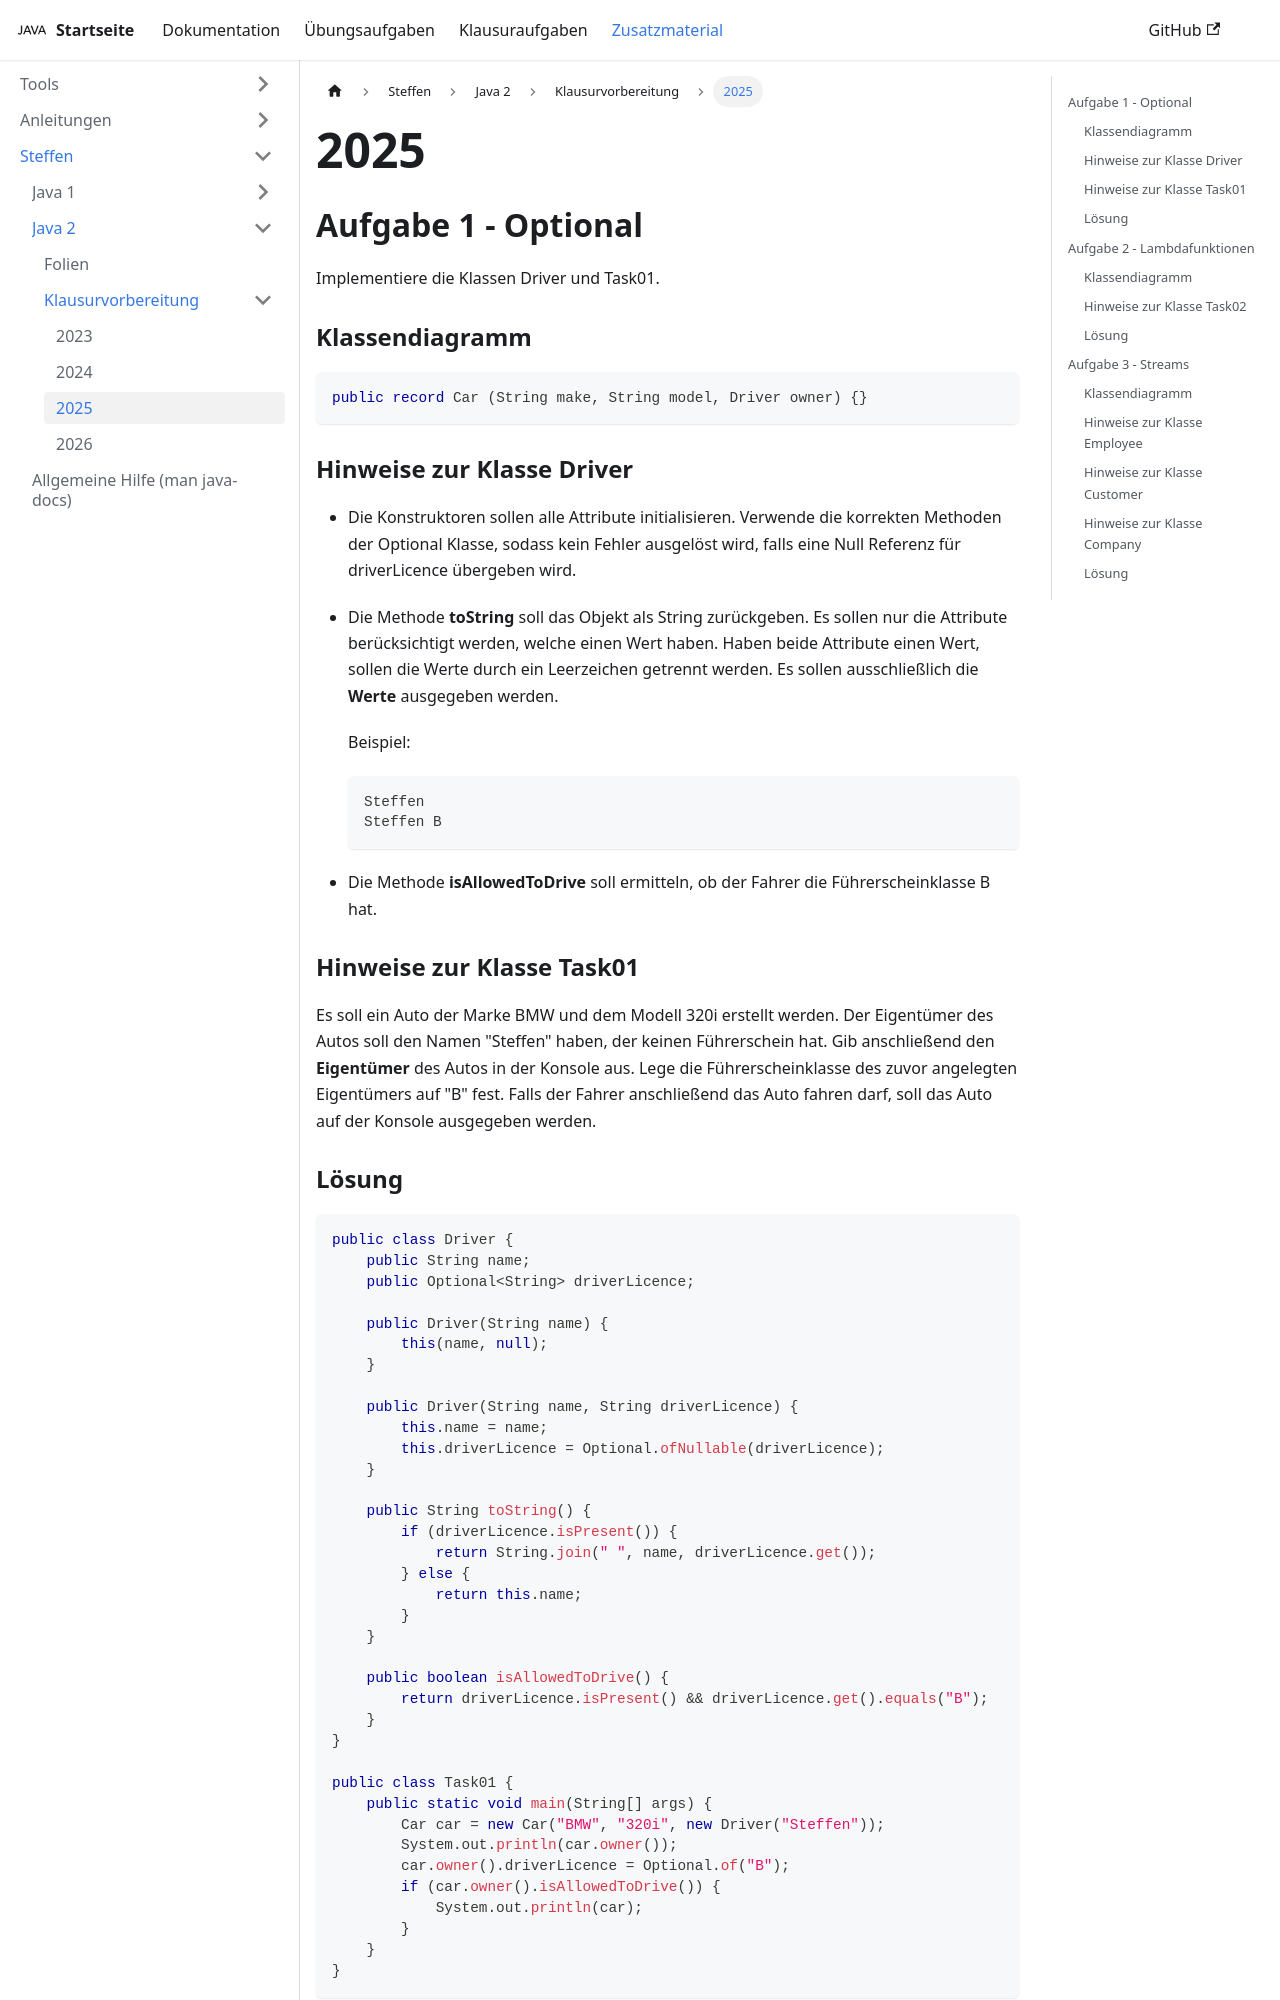

repository: jappuccini/java-docs · page: pr-preview/pr-492/additional-material/steffen/java-2/exam-preparation/2025/index.html · generator: docusaurus

---
title: 2025
description: ''
sidebar_position: 40
tags: []
---

## Aufgabe 1 - Optional

Implementiere die Klassen Driver und Task01.

### Klassendiagramm

```mermaid
classDiagram

  Car -- Task01
  Car o-- Driver

  class Car {
    <<record>>
    +make: String
    +model: String
    +owner: Driver
  }

  class Driver {
    +name: String
    +driverLicence: Optional~String~
    +Driver(name: String)
    +Driver(name: String, driverLicence: String)
    +toString() String
    +isAllowedToDrive() boolean
  }

  class Task01 {
    +main(args: String[])void$
  }
```

```java
public record Car (String make, String model, Driver owner) {}
```

### Hinweise zur Klasse Driver

- Die Konstruktoren sollen alle Attribute initialisieren. Verwende die korrekten
  Methoden der Optional Klasse, sodass kein Fehler ausgelöst wird, falls eine
  Null Referenz für driverLicence übergeben wird.

- Die Methode **toString** soll das Objekt als String zurückgeben. Es sollen nur
  die Attribute berücksichtigt werden, welche einen Wert haben. Haben beide
  Attribute einen Wert, sollen die Werte durch ein Leerzeichen getrennt werden.
  Es sollen ausschließlich die **Werte** ausgegeben werden.

  Beispiel:

  ```
  Steffen
  Steffen B
  ```

- Die Methode **isAllowedToDrive** soll ermitteln, ob der Fahrer die
  Führerscheinklasse B hat.

### Hinweise zur Klasse Task01

Es soll ein Auto der Marke BMW und dem Modell 320i erstellt werden. Der
Eigentümer des Autos soll den Namen "Steffen" haben, der keinen Führerschein
hat. Gib anschließend den **Eigentümer** des Autos in der Konsole aus. Lege die
Führerscheinklasse des zuvor angelegten Eigentümers auf "B" fest. Falls der
Fahrer anschließend das Auto fahren darf, soll das Auto auf der Konsole
ausgegeben werden.

### Lösung

```java
public class Driver {
    public String name;
    public Optional<String> driverLicence;

    public Driver(String name) {
        this(name, null);
    }

    public Driver(String name, String driverLicence) {
        this.name = name;
        this.driverLicence = Optional.ofNullable(driverLicence);
    }

    public String toString() {
        if (driverLicence.isPresent()) {
            return String.join(" ", name, driverLicence.get());
        } else {
            return this.name;
        }
    }

    public boolean isAllowedToDrive() {
        return driverLicence.isPresent() && driverLicence.get().equals("B");
    }
}

public class Task01 {
    public static void main(String[] args) {
        Car car = new Car("BMW", "320i", new Driver("Steffen"));
        System.out.println(car.owner());
        car.owner().driverLicence = Optional.of("B");
        if (car.owner().isAllowedToDrive()) {
            System.out.println(car);
        }
    }
}
```

## Aufgabe 2 - Lambdafunktionen

Implementiere die Klassen Game und Task02.
